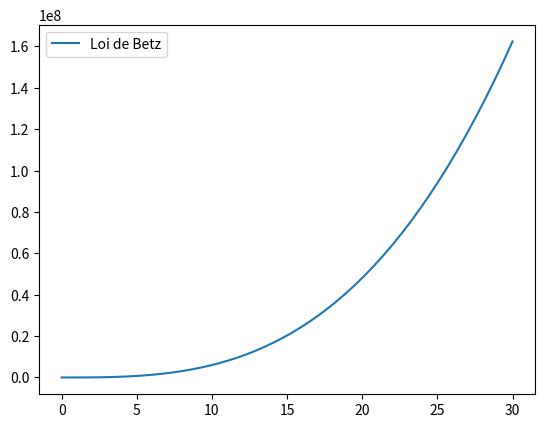

This figure's Python source:
import numpy as np
from numpy.linalg import inv
import matplotlib.pyplot as plt

# Calcul des paramètres par la méthode des moindres carrés.
def fit(X, Y):
    return inv(X.T.dot(X)).dot(X.T).dot(Y)

# Le rayon des pales de l'éolienne est de 50\:m.
R = 50
# La surface qui en découle est $S = S \pi r^2$.
S = 2 * 3.1415 * R**2

# La vitesse du vent est prise entre 0 et 30 $\frac{m}{s}$.
V = np.linspace(0, 30, 50)
V_3 = 8.0 / 27.0 * S * np.array([[v**3] for v in V])
# Masse volumique de l'air
rho = 1.292
# Calcul de la puissance selon la loi de Betz, en ajoutant du bruit gaussien.
P = np.array([ rho * (V_3+np.random.normal())])

# Pour l'exercice, la méthode des moindres carrés
# est utilisée pour déterminer $\rho$.
rho = fit(V_3, P)
print(rho)
# [[[1.29200001]]]

plt.plot(V,
         [p[0] for p in P[0]],
         label='Loi de Betz')
plt.legend()
plt.show()
